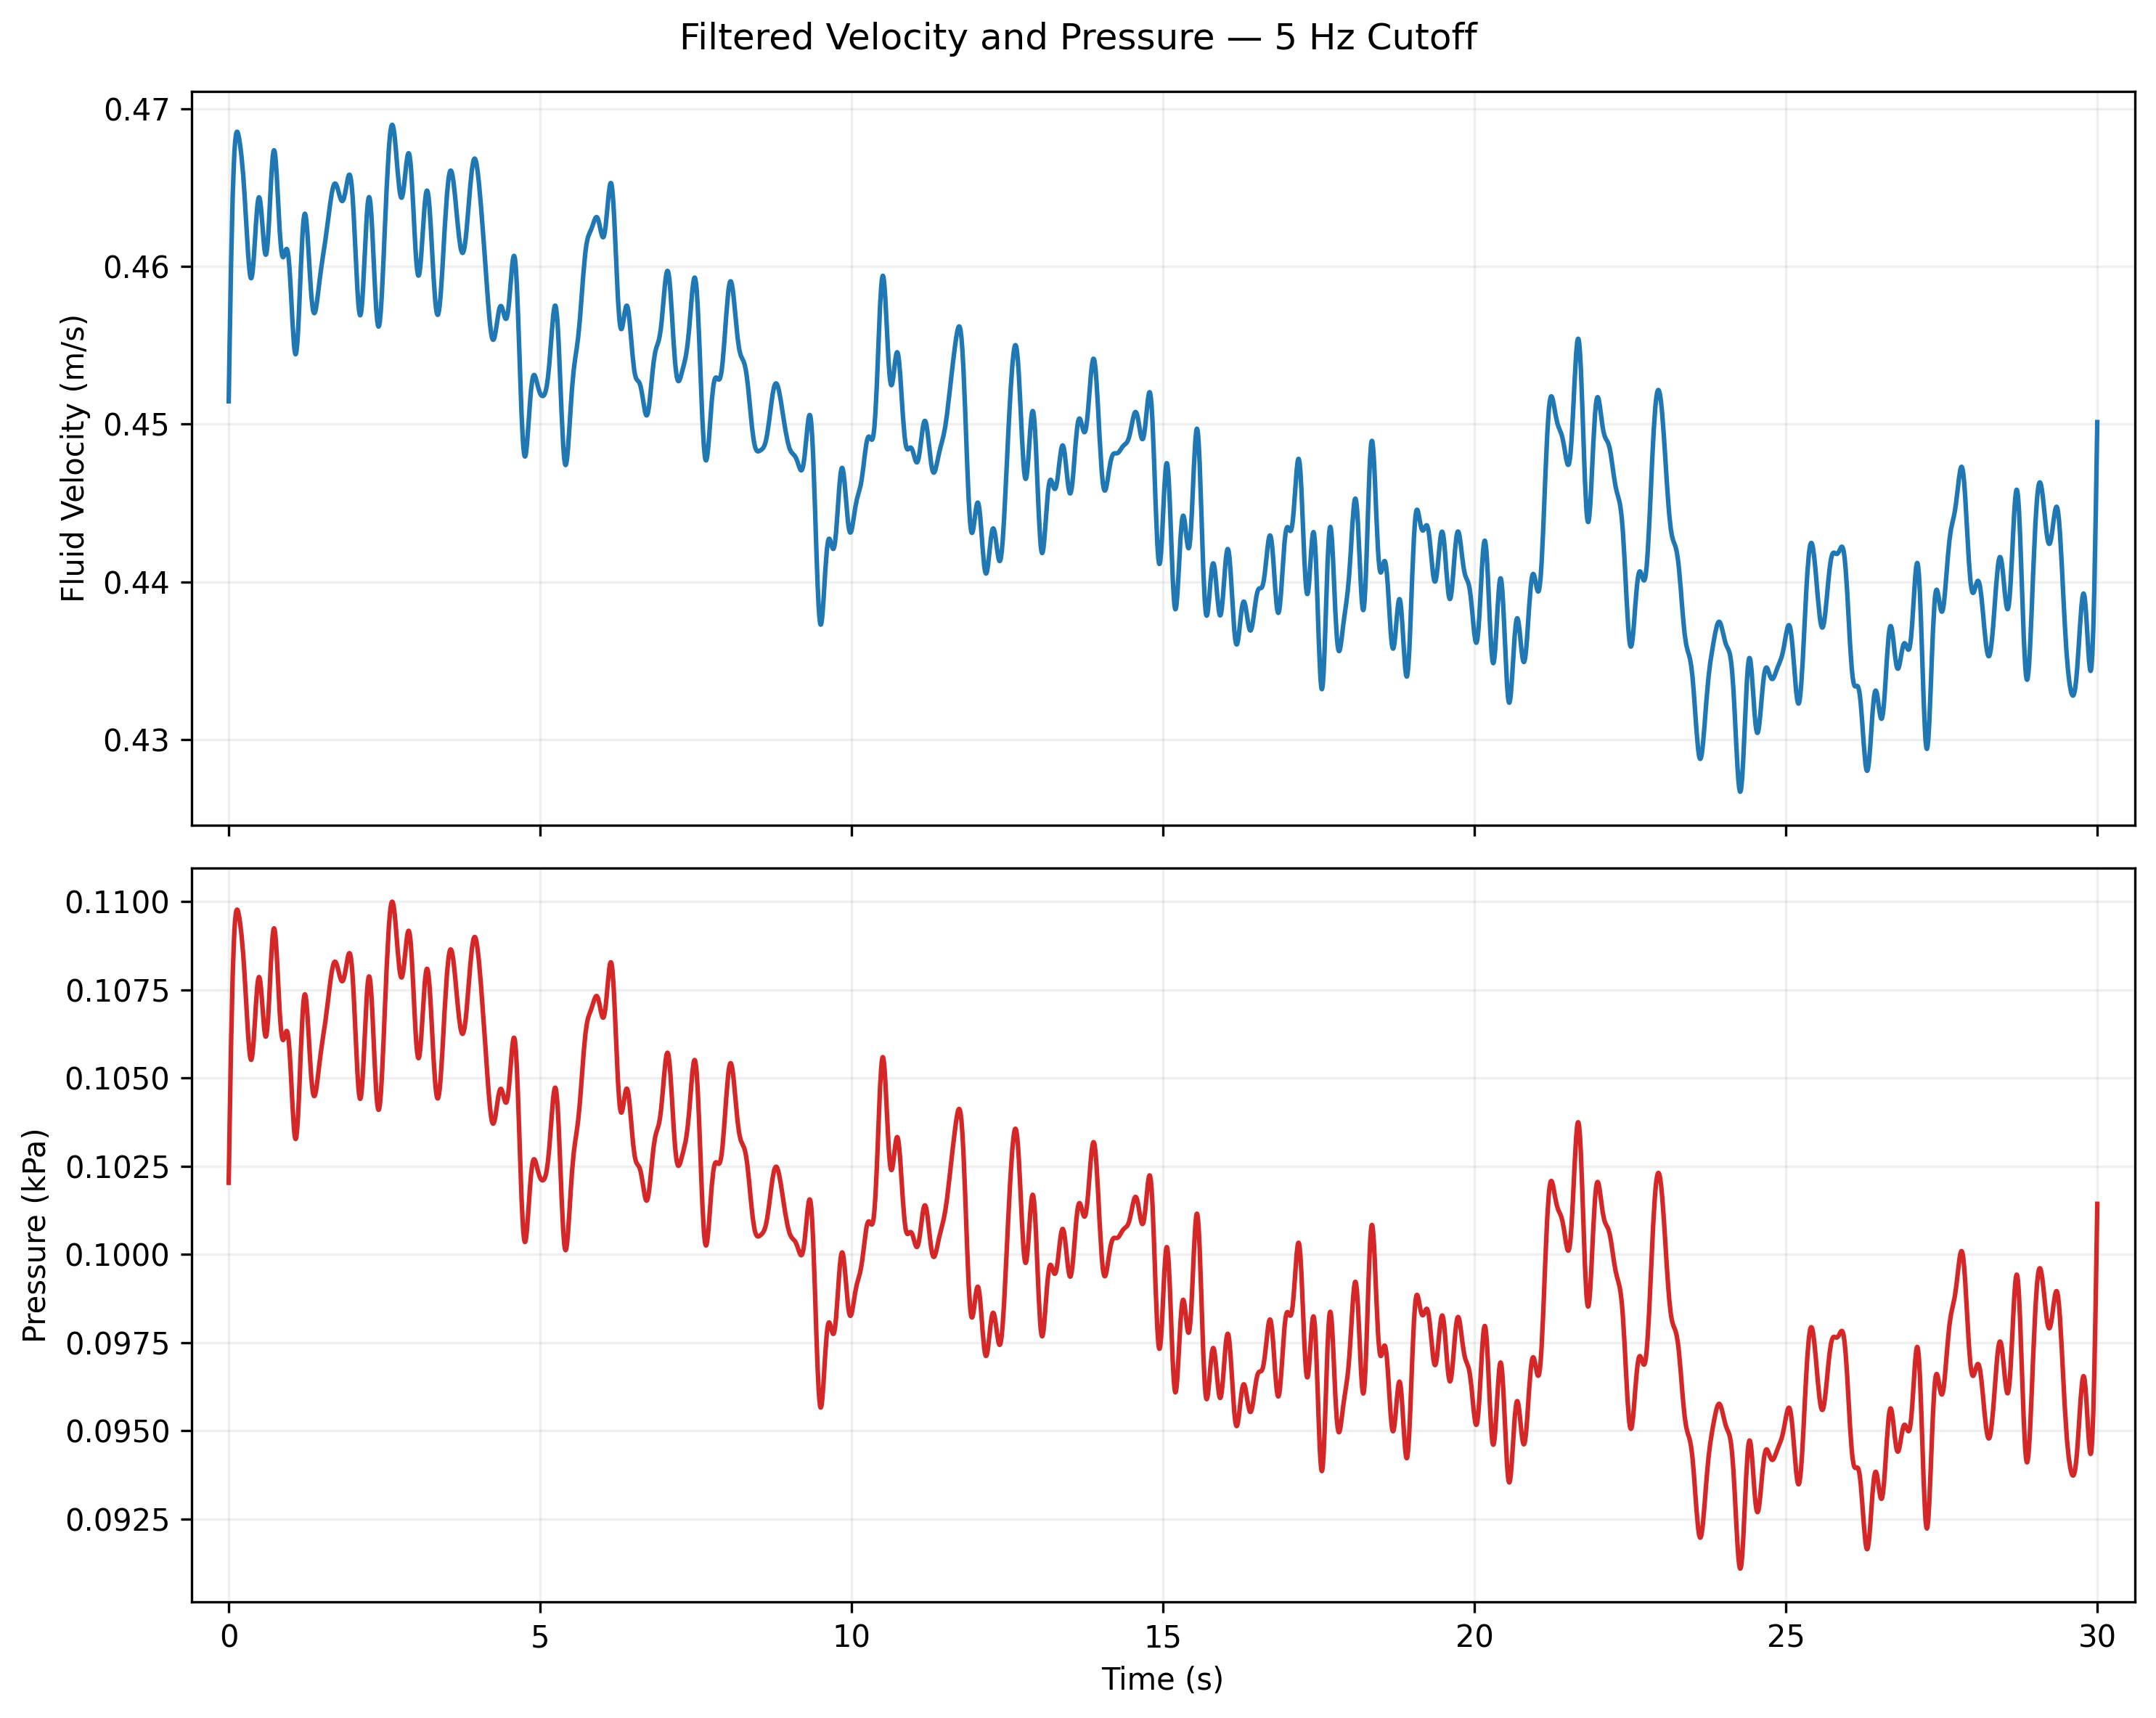

The file beside this chart, header and first rows:
time_s, velocity_m_s, pressure_kpa
0.0, 0.4761, 0.1134
0.005, 0.4485, 0.1006
0.01, 0.4556, 0.1038
0.016, 0.4502, 0.1013
0.021, 0.4731, 0.1119
0.027, 0.4779, 0.1142
0.032, 0.4711, 0.111
0.037, 0.4487, 0.1007
0.043, 0.4438, 0.0985
0.048, 0.4589, 0.1053
0.054, 0.4725, 0.1116
0.059, 0.4771, 0.1138
0.064, 0.4548, 0.1034
0.07, 0.463, 0.1072
0.075, 0.4679, 0.1095
0.081, 0.4699, 0.1104
0.086, 0.4589, 0.1053
0.091, 0.4691, 0.11
0.097, 0.4693, 0.1101
0.102, 0.4787, 0.1146
0.108, 0.4544, 0.1032
0.113, 0.4671, 0.1091
0.118, 0.4743, 0.1125
0.124, 0.4604, 0.106
0.129, 0.4647, 0.108
0.134, 0.4749, 0.1128
0.14, 0.4693, 0.1101
0.145, 0.4737, 0.1122
0.151, 0.4687, 0.1098
0.156, 0.4651, 0.1081
0.161, 0.4807, 0.1155
0.167, 0.4721, 0.1115
0.172, 0.4709, 0.1109
0.178, 0.4624, 0.1069
0.183, 0.462, 0.1067
0.188, 0.451, 0.1017
0.194, 0.4723, 0.1116
0.199, 0.4602, 0.1059
0.205, 0.4727, 0.1117
0.21, 0.4653, 0.1082
0.215, 0.4651, 0.1081
0.221, 0.4566, 0.1043
0.226, 0.4634, 0.1074
0.232, 0.4751, 0.1129
0.237, 0.4709, 0.1109
0.242, 0.4614, 0.1064
0.248, 0.4689, 0.1099
0.253, 0.456, 0.104
0.258, 0.4691, 0.11
0.264, 0.462, 0.1067
0.269, 0.4811, 0.1157
0.275, 0.4711, 0.111
0.28, 0.4432, 0.0982
0.285, 0.4711, 0.111
0.291, 0.4466, 0.0997
0.296, 0.4645, 0.1079
0.302, 0.4683, 0.1097
0.307, 0.4583, 0.105
0.312, 0.4787, 0.1146
0.318, 0.4566, 0.1043
... 5,503 more rows
